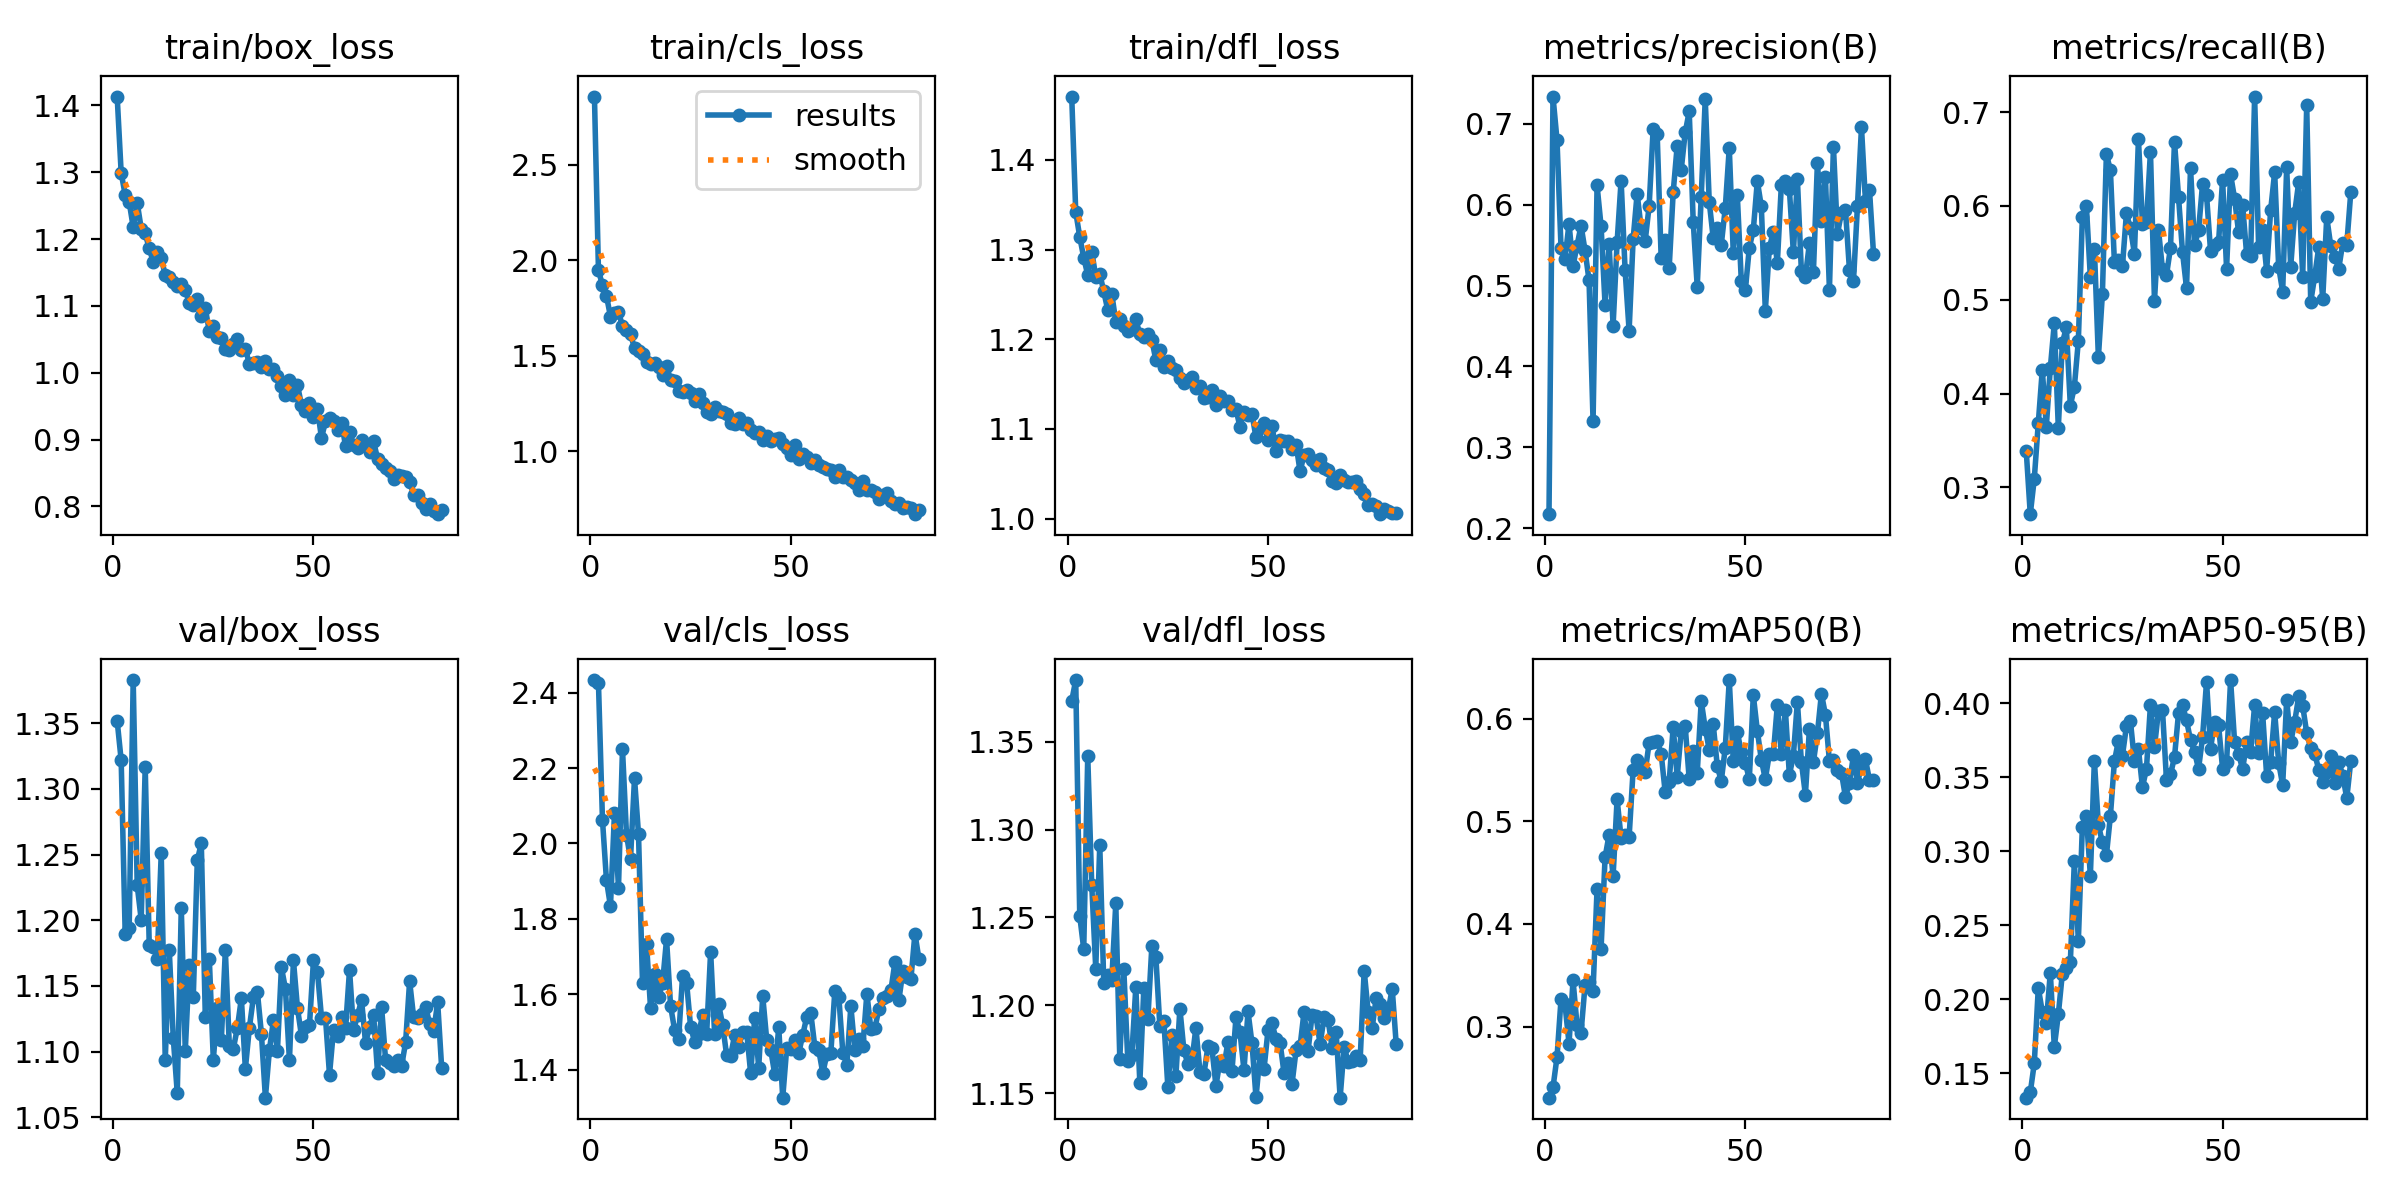

The data file committed next to this chart (first rows):
epoch, time, train/box_loss, train/cls_loss, train/dfl_loss, metrics/precision(B), metrics/recall(B), metrics/mAP50(B), metrics/mAP50-95(B), val/box_loss, val/cls_loss, val/dfl_loss, lr/pg0, lr/pg1, lr/pg2
1, 96.7, 1.413, 2.856, 1.471, 0.2175, 0.3384, 0.2307, 0.1333, 1.352, 2.434, 1.373, 0.0004139, 0.0004139, 0.0004139
2, 169.1, 1.299, 1.948, 1.342, 0.7335, 0.2715, 0.2408, 0.1369, 1.322, 2.426, 1.385, 0.0008305, 0.0008305, 0.0008305
3, 242, 1.266, 1.868, 1.314, 0.6798, 0.3092, 0.2702, 0.1566, 1.19, 2.063, 1.251, 0.001247, 0.001247, 0.001247
4, 315.1, 1.255, 1.814, 1.291, 0.5469, 0.3685, 0.3264, 0.2076, 1.194, 1.902, 1.232, 0.001249, 0.001249, 0.001249
5, 388, 1.218, 1.705, 1.272, 0.5332, 0.4253, 0.3216, 0.1914, 1.383, 1.834, 1.342, 0.001248, 0.001248, 0.001248
6, 461.1, 1.254, 1.725, 1.298, 0.5766, 0.3648, 0.2835, 0.1839, 1.227, 2.08, 1.268, 0.001247, 0.001247, 0.001247
7, 533.6, 1.216, 1.729, 1.27, 0.5243, 0.4271, 0.345, 0.2179, 1.2, 1.883, 1.221, 0.001245, 0.001245, 0.001245
8, 606.5, 1.208, 1.654, 1.273, 0.5494, 0.475, 0.3014, 0.1676, 1.317, 2.251, 1.291, 0.001243, 0.001243, 0.001243
9, 678, 1.186, 1.633, 1.253, 0.5741, 0.3637, 0.2942, 0.1897, 1.181, 2.023, 1.213, 0.001241, 0.001241, 0.001241
10, 749.5, 1.166, 1.612, 1.232, 0.5432, 0.4536, 0.3404, 0.2171, 1.18, 1.958, 1.217, 0.001239, 0.001239, 0.001239
11, 821.4, 1.18, 1.54, 1.251, 0.5063, 0.4708, 0.3434, 0.2209, 1.17, 2.173, 1.214, 0.001236, 0.001236, 0.001236
12, 892.7, 1.171, 1.524, 1.219, 0.3321, 0.3872, 0.3351, 0.2248, 1.251, 2.025, 1.258, 0.001234, 0.001234, 0.001234
13, 963.8, 1.146, 1.508, 1.223, 0.6236, 0.407, 0.4345, 0.2933, 1.094, 1.628, 1.169, 0.001231, 0.001231, 0.001231
14, 1035, 1.144, 1.466, 1.215, 0.5733, 0.4563, 0.3761, 0.2395, 1.178, 1.734, 1.22, 0.001227, 0.001227, 0.001227
15, 1107, 1.136, 1.455, 1.209, 0.476, 0.5878, 0.465, 0.3166, 1.111, 1.564, 1.168, 0.001224, 0.001224, 0.001224
16, 1178, 1.129, 1.462, 1.211, 0.5515, 0.6001, 0.487, 0.324, 1.068, 1.655, 1.172, 0.00122, 0.00122, 0.00122
17, 1249, 1.133, 1.438, 1.222, 0.4505, 0.5239, 0.4466, 0.2835, 1.209, 1.591, 1.21, 0.001216, 0.001216, 0.001216
18, 1321, 1.124, 1.398, 1.206, 0.5533, 0.5546, 0.5216, 0.3613, 1.101, 1.629, 1.156, 0.001211, 0.001211, 0.001211
19, 1392, 1.104, 1.445, 1.202, 0.6298, 0.4387, 0.4837, 0.3177, 1.166, 1.746, 1.21, 0.001207, 0.001207, 0.001207
20, 1463, 1.101, 1.374, 1.205, 0.5189, 0.506, 0.4865, 0.3061, 1.142, 1.569, 1.192, 0.001202, 0.001202, 0.001202
21, 1534, 1.11, 1.368, 1.199, 0.4442, 0.6556, 0.4849, 0.2972, 1.246, 1.506, 1.234, 0.001197, 0.001197, 0.001197
22, 1605, 1.084, 1.316, 1.177, 0.5571, 0.6379, 0.5501, 0.3239, 1.258, 1.482, 1.228, 0.001191, 0.001191, 0.001191
23, 1677, 1.097, 1.308, 1.188, 0.6135, 0.5401, 0.5599, 0.3608, 1.127, 1.649, 1.188, 0.001185, 0.001185, 0.001185
24, 1747, 1.062, 1.319, 1.169, 0.5711, 0.5421, 0.5516, 0.3747, 1.171, 1.631, 1.191, 0.00118, 0.00118, 0.00118
25, 1819, 1.07, 1.302, 1.176, 0.5547, 0.5356, 0.5479, 0.3646, 1.094, 1.514, 1.153, 0.001173, 0.001173, 0.001173
26, 1890, 1.054, 1.261, 1.168, 0.5984, 0.5921, 0.5767, 0.3845, 1.133, 1.474, 1.183, 0.001167, 0.001167, 0.001167
27, 1962, 1.052, 1.299, 1.166, 0.6934, 0.5763, 0.577, 0.388, 1.109, 1.494, 1.16, 0.001161, 0.001161, 0.001161
28, 2034, 1.036, 1.253, 1.157, 0.6878, 0.5493, 0.5781, 0.3609, 1.177, 1.545, 1.198, 0.001154, 0.001154, 0.001154
29, 2104, 1.034, 1.205, 1.152, 0.5336, 0.6714, 0.566, 0.3691, 1.104, 1.494, 1.174, 0.001147, 0.001147, 0.001147
30, 2176, 1.042, 1.194, 1.155, 0.5567, 0.5808, 0.5286, 0.3433, 1.102, 1.713, 1.167, 0.001139, 0.001139, 0.001139
31, 2246, 1.05, 1.23, 1.158, 0.522, 0.5834, 0.5386, 0.3557, 1.118, 1.494, 1.168, 0.001132, 0.001132, 0.001132
32, 2318, 1.034, 1.212, 1.146, 0.6151, 0.6581, 0.5921, 0.3992, 1.141, 1.573, 1.187, 0.001124, 0.001124, 0.001124
33, 2389, 1.036, 1.204, 1.148, 0.6728, 0.4988, 0.5434, 0.3704, 1.087, 1.518, 1.162, 0.001116, 0.001116, 0.001116
34, 2460, 1.013, 1.195, 1.134, 0.6428, 0.5749, 0.588, 0.3949, 1.118, 1.438, 1.161, 0.001108, 0.001108, 0.001108
35, 2531, 1.014, 1.145, 1.135, 0.6891, 0.5323, 0.5927, 0.3956, 1.141, 1.437, 1.176, 0.0011, 0.0011, 0.0011
36, 2602, 1.016, 1.141, 1.143, 0.7151, 0.5263, 0.5411, 0.3482, 1.145, 1.492, 1.175, 0.001091, 0.001091, 0.001091
37, 2673, 1.009, 1.173, 1.127, 0.5791, 0.5554, 0.5687, 0.352, 1.114, 1.46, 1.154, 0.001082, 0.001082, 0.001082
38, 2744, 1.018, 1.145, 1.137, 0.4985, 0.6685, 0.5472, 0.3637, 1.065, 1.5, 1.168, 0.001073, 0.001073, 0.001073
39, 2815, 1.006, 1.147, 1.131, 0.6098, 0.6099, 0.6175, 0.3933, 1.101, 1.5, 1.165, 0.001064, 0.001064, 0.001064
40, 2887, 1.006, 1.109, 1.131, 0.7306, 0.5507, 0.5905, 0.3991, 1.124, 1.39, 1.179, 0.001055, 0.001055, 0.001055
41, 2958, 0.9948, 1.097, 1.121, 0.6034, 0.5128, 0.5699, 0.3885, 1.101, 1.537, 1.162, 0.001045, 0.001045, 0.001045
42, 3029, 0.9797, 1.1, 1.122, 0.5584, 0.6404, 0.5947, 0.3752, 1.164, 1.405, 1.193, 0.001036, 0.001036, 0.001036
43, 3100, 0.9671, 1.059, 1.102, 0.5711, 0.5582, 0.5539, 0.3673, 1.148, 1.596, 1.185, 0.001026, 0.001026, 0.001026
44, 3171, 0.989, 1.08, 1.119, 0.5503, 0.574, 0.5392, 0.3557, 1.093, 1.479, 1.163, 0.001016, 0.001016, 0.001016
45, 3242, 0.9661, 1.056, 1.116, 0.5956, 0.6232, 0.5718, 0.377, 1.169, 1.453, 1.196, 0.001005, 0.001005, 0.001005
46, 3314, 0.9816, 1.062, 1.116, 0.6702, 0.6116, 0.6377, 0.4148, 1.133, 1.388, 1.178, 0.0009949, 0.0009949, 0.0009949
47, 3385, 0.9519, 1.067, 1.091, 0.5402, 0.5518, 0.5585, 0.3694, 1.112, 1.512, 1.147, 0.0009844, 0.0009844, 0.0009844
48, 3455, 0.9427, 1.037, 1.101, 0.6119, 0.5586, 0.5873, 0.3876, 1.119, 1.325, 1.172, 0.0009737, 0.0009737, 0.0009737
49, 3526, 0.9546, 1.016, 1.106, 0.5062, 0.5613, 0.5672, 0.3853, 1.12, 1.458, 1.164, 0.0009628, 0.0009628, 0.0009628
50, 3596, 0.9335, 0.982, 1.087, 0.494, 0.6282, 0.5573, 0.3559, 1.17, 1.455, 1.186, 0.0009518, 0.0009518, 0.0009518
51, 3667, 0.9455, 1.034, 1.103, 0.5466, 0.5331, 0.5411, 0.3601, 1.161, 1.479, 1.19, 0.0009406, 0.0009406, 0.0009406
52, 3738, 0.9023, 0.9609, 1.075, 0.5687, 0.6336, 0.623, 0.4158, 1.126, 1.444, 1.181, 0.0009293, 0.0009293, 0.0009293
53, 3809, 0.9272, 0.9859, 1.088, 0.629, 0.6079, 0.5884, 0.3739, 1.126, 1.492, 1.179, 0.0009179, 0.0009179, 0.0009179
54, 3880, 0.9328, 0.9694, 1.086, 0.5978, 0.5718, 0.5601, 0.366, 1.083, 1.54, 1.161, 0.0009064, 0.0009064, 0.0009064
55, 3951, 0.9276, 0.9372, 1.086, 0.469, 0.6009, 0.5412, 0.3553, 1.117, 1.55, 1.167, 0.0008947, 0.0008947, 0.0008947
56, 4022, 0.9141, 0.9518, 1.078, 0.5463, 0.5489, 0.5658, 0.3736, 1.112, 1.461, 1.155, 0.0008829, 0.0008829, 0.0008829
57, 4093, 0.9254, 0.9253, 1.082, 0.5666, 0.5462, 0.5657, 0.3673, 1.127, 1.451, 1.174, 0.000871, 0.000871, 0.000871
58, 4164, 0.8906, 0.916, 1.053, 0.5283, 0.7167, 0.6134, 0.3988, 1.118, 1.391, 1.177, 0.000859, 0.000859, 0.000859
59, 4236, 0.9115, 0.9058, 1.071, 0.6243, 0.5559, 0.5654, 0.3662, 1.162, 1.44, 1.196, 0.0008469, 0.0008469, 0.0008469
60, 4306, 0.8921, 0.8988, 1.071, 0.6288, 0.5746, 0.6087, 0.3932, 1.116, 1.443, 1.174, 0.0008347, 0.0008347, 0.0008347
... 22 more rows
